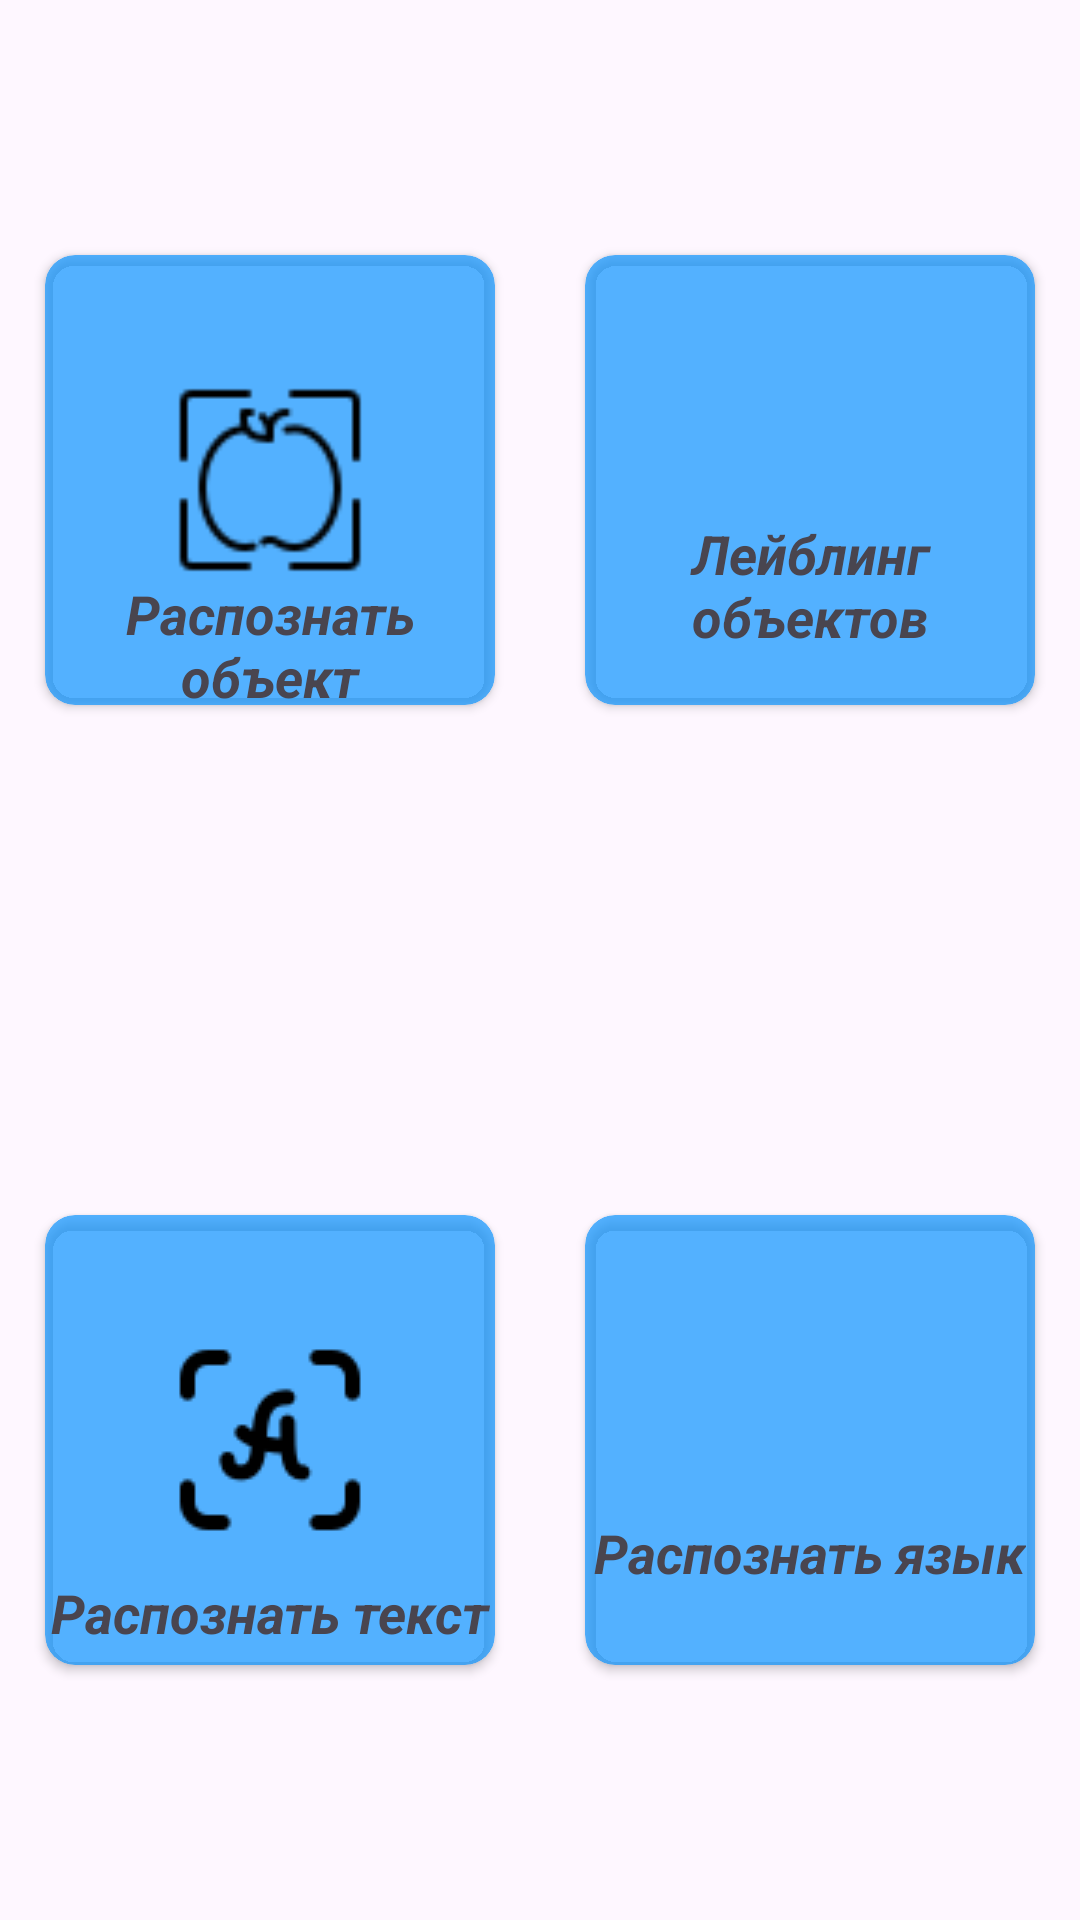

Here is an Android app screen rendered from its layout file. Give the layout XML and the strings, colors and styles it references.
<!-- AndroidManifest.xml: application theme Theme.VovasApp -->
<!-- res/layout/fragment_offline_mode.xml -->
<?xml version="1.0" encoding="utf-8"?>
<androidx.constraintlayout.widget.ConstraintLayout xmlns:android="http://schemas.android.com/apk/res/android"
    xmlns:tools="http://schemas.android.com/tools"
    android:layout_width="match_parent"
    android:layout_height="match_parent"
    xmlns:app="http://schemas.android.com/apk/res-auto"
    tools:context=".OfflineModeFragment">

    <androidx.constraintlayout.widget.Guideline
        android:id="@+id/guideline4"
        android:layout_width="match_parent"
        android:layout_height="match_parent"
        android:orientation="vertical"
        app:layout_constraintGuide_percent="0.5"></androidx.constraintlayout.widget.Guideline>

    <androidx.constraintlayout.widget.Guideline
        android:id="@+id/guideline3"
        android:layout_width="match_parent"
        android:layout_height="match_parent"
        android:orientation="horizontal"
        app:layout_constraintGuide_percent="0.5"></androidx.constraintlayout.widget.Guideline>

    <androidx.cardview.widget.CardView
        android:id="@+id/objRec"
        android:layout_width="150dp"
        android:layout_height="150dp"
        app:cardCornerRadius="10dp"
        app:cardBackgroundColor="#AB0090FF"
        app:layout_constraintBottom_toTopOf="@+id/guideline3"
        app:layout_constraintEnd_toStartOf="@+id/guideline4"
        app:layout_constraintStart_toStartOf="parent"
        app:layout_constraintTop_toTopOf="parent">

        <androidx.constraintlayout.widget.ConstraintLayout
            android:layout_width="match_parent"
            android:layout_height="match_parent">

            <ImageView
                android:id="@+id/imageView"
                android:layout_width="80dp"
                android:layout_height="80dp"
                android:src="@drawable/objrec"
                app:layout_constraintBottom_toBottomOf="parent"
                app:layout_constraintEnd_toEndOf="parent"
                app:layout_constraintStart_toStartOf="parent"
                app:layout_constraintTop_toTopOf="parent"></ImageView>

            <TextView
                android:layout_width="wrap_content"
                android:layout_height="wrap_content"
                android:text="Распознать объект"
                android:textSize="18dp"
                android:textStyle="italic|bold"
                android:layout_marginBottom="5dp"
                android:textAlignment="center"
                app:layout_constraintBottom_toBottomOf="parent"
                app:layout_constraintEnd_toEndOf="parent"
                app:layout_constraintStart_toStartOf="parent"
                app:layout_constraintTop_toBottomOf="@+id/imageView"></TextView>
        </androidx.constraintlayout.widget.ConstraintLayout>
    </androidx.cardview.widget.CardView>

    <androidx.cardview.widget.CardView
        android:id="@+id/labling"
        android:layout_width="150dp"
        android:layout_height="150dp"
        app:cardBackgroundColor="#AB0090FF"
        app:cardCornerRadius="10dp"
        app:layout_constraintBottom_toTopOf="@+id/guideline3"
        app:layout_constraintEnd_toEndOf="parent"
        app:layout_constraintStart_toStartOf="@+id/guideline4"
        app:layout_constraintTop_toTopOf="parent">

        <androidx.constraintlayout.widget.ConstraintLayout
            android:layout_width="match_parent"
            android:layout_height="match_parent">

            <ImageView
                android:id="@+id/imageView1"
                android:layout_width="wrap_content"
                android:layout_height="wrap_content"
                android:src="@drawable/labling"
                app:layout_constraintBottom_toBottomOf="parent"
                app:layout_constraintEnd_toEndOf="parent"
                app:layout_constraintStart_toStartOf="parent"
                app:layout_constraintTop_toTopOf="parent"></ImageView>

            <TextView
                android:layout_width="wrap_content"
                android:layout_height="wrap_content"
                android:text="Лейблинг объектов"
                android:textSize="18dp"
                android:textStyle="italic|bold"
                android:textAlignment="center"
                android:layout_marginBottom="5dp"
                app:layout_constraintBottom_toBottomOf="parent"
                app:layout_constraintEnd_toEndOf="parent"
                app:layout_constraintStart_toStartOf="parent"
                app:layout_constraintTop_toBottomOf="@+id/imageView1"></TextView>
        </androidx.constraintlayout.widget.ConstraintLayout>
    </androidx.cardview.widget.CardView>

    <androidx.cardview.widget.CardView
        android:id="@+id/languageRecog"
        android:layout_width="150dp"
        android:layout_height="150dp"
        app:cardBackgroundColor="#AB0090FF"
        app:cardCornerRadius="10dp"
        app:layout_constraintBottom_toBottomOf="parent"
        app:layout_constraintEnd_toEndOf="parent"
        app:layout_constraintStart_toStartOf="@+id/guideline4"
        app:layout_constraintTop_toTopOf="@+id/guideline3">

        <androidx.constraintlayout.widget.ConstraintLayout
            android:layout_width="match_parent"
            android:layout_height="match_parent">

            <ImageView
                android:id="@+id/imageView11"
                android:layout_width="wrap_content"
                android:layout_height="wrap_content"
                android:src="@drawable/labling"
                app:layout_constraintBottom_toBottomOf="parent"
                app:layout_constraintEnd_toEndOf="parent"
                app:layout_constraintStart_toStartOf="parent"
                app:layout_constraintTop_toTopOf="parent"></ImageView>

            <TextView
                android:layout_width="wrap_content"
                android:layout_height="wrap_content"
                android:text="Распознать язык"
                android:textSize="18dp"
                android:textStyle="italic|bold"
                app:layout_constraintBottom_toBottomOf="parent"
                app:layout_constraintEnd_toEndOf="parent"
                app:layout_constraintStart_toStartOf="parent"
                app:layout_constraintTop_toBottomOf="@+id/imageView11"></TextView>
        </androidx.constraintlayout.widget.ConstraintLayout>
    </androidx.cardview.widget.CardView>

    <androidx.cardview.widget.CardView
        android:id="@+id/textRec"
        android:layout_width="150dp"
        android:layout_height="150dp"
        app:cardBackgroundColor="#AB0090FF"
        app:cardCornerRadius="10dp"
        app:layout_constraintBottom_toBottomOf="parent"
        app:layout_constraintEnd_toStartOf="@+id/guideline4"
        app:layout_constraintStart_toStartOf="parent"
        app:layout_constraintTop_toTopOf="@+id/guideline3">

        <androidx.constraintlayout.widget.ConstraintLayout
            android:layout_width="match_parent"
            android:layout_height="match_parent">

            <ImageView
                android:id="@+id/textRecog"
                android:layout_width="wrap_content"
                android:layout_height="wrap_content"
                android:src="@drawable/textrec"
                app:layout_constraintBottom_toBottomOf="parent"
                app:layout_constraintEnd_toEndOf="parent"
                app:layout_constraintStart_toStartOf="parent"
                app:layout_constraintTop_toTopOf="parent"></ImageView>

            <TextView
                android:layout_width="wrap_content"
                android:layout_height="wrap_content"
                android:text="Распознать текст"
                android:textSize="18dp"
                android:textStyle="italic|bold"
                app:layout_constraintBottom_toBottomOf="parent"
                app:layout_constraintEnd_toEndOf="parent"
                app:layout_constraintStart_toStartOf="parent"
                app:layout_constraintTop_toBottomOf="@+id/textRecog"></TextView>
        </androidx.constraintlayout.widget.ConstraintLayout>
    </androidx.cardview.widget.CardView>

</androidx.constraintlayout.widget.ConstraintLayout>
<!-- resources referenced by this layout -->
<resources>
  <!-- drawable objrec: png bitmap (drawable, 1069 bytes) -->
  <!-- drawable textrec: png bitmap (drawable, 1016 bytes) -->
  <style name="Theme.VovasApp" parent="Base.Theme.VovasApp" />
  <style name="Base.Theme.VovasApp" parent="Theme.Material3.DayNight.NoActionBar">
          
          <item name="colorOnPrimary">@color/white</item>
          <item name="color">@color/white</item>
          <item name="colorOnSecondary">@color/white</item>
          <item name="cardBackgroundColor">@color/white</item>
          <item name="colorAccent">@color/white</item>
          
      </style>
  <color name="white">#FFFFFFFF</color>
</resources>
